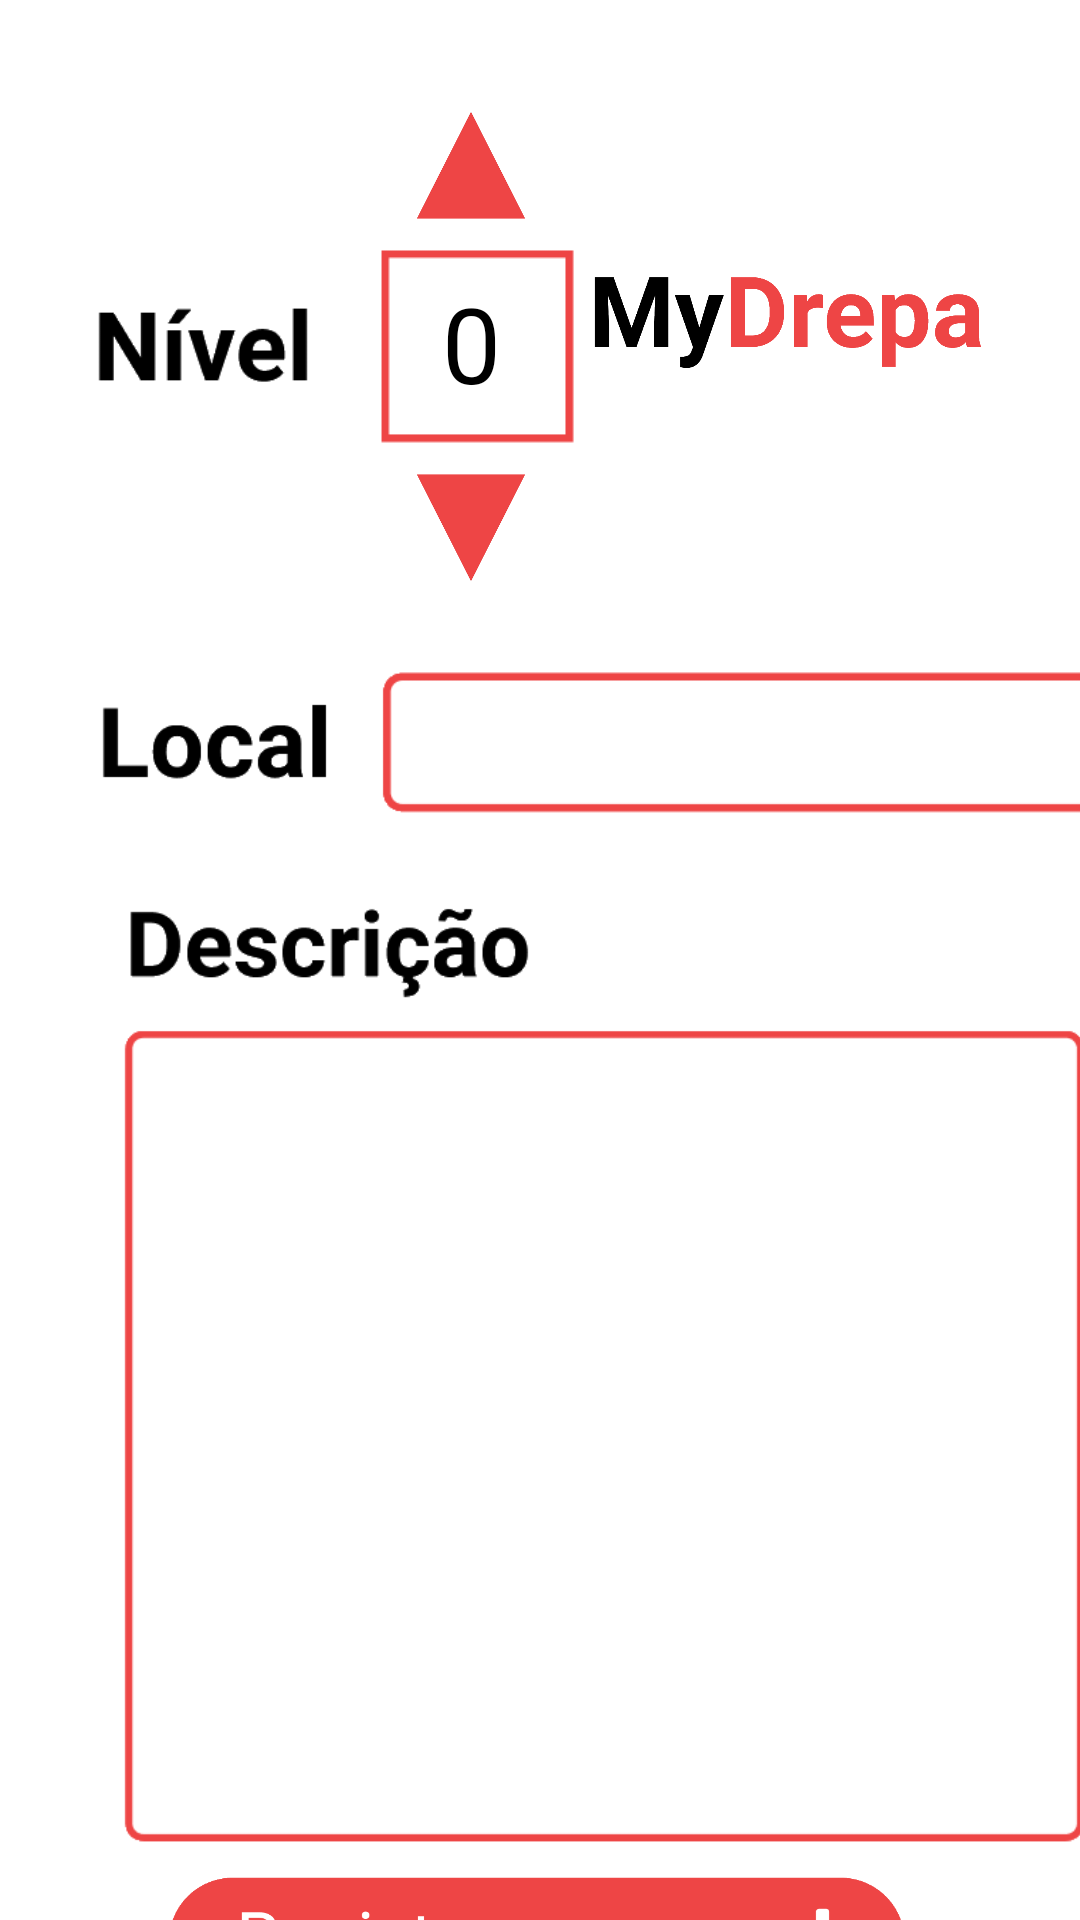

Android layout source for this screen:
<!-- AndroidManifest.xml: application theme Theme.MyDrepa -->
<!-- res/layout/activity_dor_registo.xml -->
<?xml version="1.0" encoding="utf-8"?>
<androidx.constraintlayout.widget.ConstraintLayout xmlns:android="http://schemas.android.com/apk/res/android"
    xmlns:app="http://schemas.android.com/apk/res-auto"
    xmlns:tools="http://schemas.android.com/tools"
    android:layout_width="match_parent"
    android:layout_height="match_parent"
    tools:context=".DorRegistoActivity">

    <ImageView
        android:id="@+id/imageView23"
        android:layout_width="142dp"
        android:layout_height="60dp"
        android:layout_marginTop="76dp"
        app:layout_constraintEnd_toEndOf="parent"
        app:layout_constraintHorizontal_bias="0.881"
        app:layout_constraintStart_toStartOf="parent"
        app:layout_constraintTop_toTopOf="parent"
        app:srcCompat="@drawable/logomydrepa" />

    <ImageView
        android:id="@+id/imageView26"
        android:layout_width="348dp"
        android:layout_height="324dp"
        android:layout_marginStart="28dp"
        android:layout_marginTop="12dp"
        app:layout_constraintStart_toStartOf="parent"
        app:layout_constraintTop_toBottomOf="@+id/imageView25"
        app:srcCompat="@drawable/layout_descricaodor" />

    <ImageView
        android:id="@+id/btnUp"
        android:layout_width="50dp"
        android:layout_height="50dp"
        android:layout_marginStart="132dp"
        app:layout_constraintBottom_toTopOf="@+id/imageView24"
        app:layout_constraintStart_toStartOf="parent"
        app:srcCompat="@drawable/arrowfixed_updown_red" />

    <ImageView
        android:id="@+id/imageView25"
        android:layout_width="348dp"
        android:layout_height="72dp"
        android:layout_marginStart="28dp"
        android:layout_marginTop="60dp"
        app:layout_constraintStart_toStartOf="parent"
        app:layout_constraintTop_toBottomOf="@+id/imageView24"
        app:srcCompat="@drawable/layou_localdor" />

    <ImageView
        android:id="@+id/imageView24"
        android:layout_width="165dp"
        android:layout_height="71dp"
        android:layout_marginStart="28dp"
        android:layout_marginTop="80dp"
        app:layout_constraintStart_toStartOf="parent"
        app:layout_constraintTop_toTopOf="parent"
        app:srcCompat="@drawable/layout_niveldor" />

    <ImageView
        android:id="@+id/btnDown"
        android:layout_width="50dp"
        android:layout_height="50dp"
        android:layout_marginStart="132dp"
        android:rotation="180"
        app:layout_constraintStart_toStartOf="parent"
        app:layout_constraintTop_toBottomOf="@+id/imageView24"
        app:srcCompat="@drawable/arrowfixed_updown_red" />

    <ImageView
        android:id="@+id/btnRegistarDor"
        android:layout_width="286dp"
        android:layout_height="56dp"
        app:layout_constraintEnd_toEndOf="parent"
        app:layout_constraintHorizontal_bias="0.493"
        app:layout_constraintStart_toStartOf="parent"
        app:layout_constraintTop_toBottomOf="@+id/imageView26"
        app:srcCompat="@drawable/btnregistar" />

    <ImageView
        android:id="@+id/btnAnterior_dor"
        android:layout_width="275dp"
        android:layout_height="44dp"
        app:layout_constraintEnd_toEndOf="parent"
        app:layout_constraintStart_toStartOf="parent"
        app:layout_constraintTop_toBottomOf="@+id/btnRegistarDor"
        app:srcCompat="@drawable/btnanterior" />

    <TextView
        android:id="@+id/lblDorCont"
        android:layout_width="wrap_content"
        android:layout_height="wrap_content"
        android:layout_marginTop="11dp"
        android:layout_marginEnd="26dp"
        android:text="0"
        android:textAllCaps="true"
        android:textColor="@color/black"
        android:textSize="35sp"
        app:layout_constraintEnd_toEndOf="@+id/imageView24"
        app:layout_constraintTop_toTopOf="@+id/imageView24" />

    <EditText
        android:id="@+id/txtDescricaoDor"
        android:layout_width="296dp"
        android:layout_height="239dp"
        android:ems="11"
        android:gravity="start|top"
        android:inputType="textMultiLine"
        android:backgroundTint="@android:color/white"
        app:layout_constraintBottom_toBottomOf="@+id/imageView26"
        app:layout_constraintEnd_toEndOf="@+id/imageView26"
        app:layout_constraintHorizontal_bias="0.461"
        app:layout_constraintStart_toStartOf="@+id/imageView26"
        app:layout_constraintTop_toTopOf="@+id/imageView26"
        app:layout_constraintVertical_bias="0.741" />

</androidx.constraintlayout.widget.ConstraintLayout>
<!-- resources referenced by this layout -->
<resources>
  <color name="black">#FF000000</color>
  <!-- drawable arrowfixed_updown_red: png bitmap (drawable, 9242 bytes) -->
  <!-- drawable btnanterior: png bitmap (drawable, 7062 bytes) -->
  <!-- drawable btnregistar: png bitmap (drawable, 8111 bytes) -->
  <!-- drawable layou_localdor: png bitmap (drawable, 2920 bytes) -->
  <!-- drawable layout_descricaodor: png bitmap (drawable, 5471 bytes) -->
  <!-- drawable layout_niveldor: png bitmap (drawable, 2517 bytes) -->
  <!-- drawable logomydrepa: png bitmap (drawable, 11142 bytes) -->
  <style name="Theme.MyDrepa" parent="Theme.MaterialComponents.DayNight.NoActionBar">
          
          <item name="colorPrimary">@color/red_200</item>
          <item name="colorPrimaryVariant">@color/purple_700</item>
          <item name="colorOnPrimary">@color/white</item>
          
          <item name="colorSecondary">@color/teal_200</item>
          <item name="colorSecondaryVariant">@color/teal_700</item>
          <item name="colorOnSecondary">@color/black</item>
          
          <item name="android:statusBarColor" tools:targetApi="l">?attr/colorOnPrimary</item>
          
      </style>
  <color name="red_200">#EE4545</color>
  <color name="purple_700">#FF3700B3</color>
  <color name="white">#FFFFFFFF</color>
  <color name="teal_200">#FF03DAC5</color>
  <color name="teal_700">#FF018786</color>
</resources>
